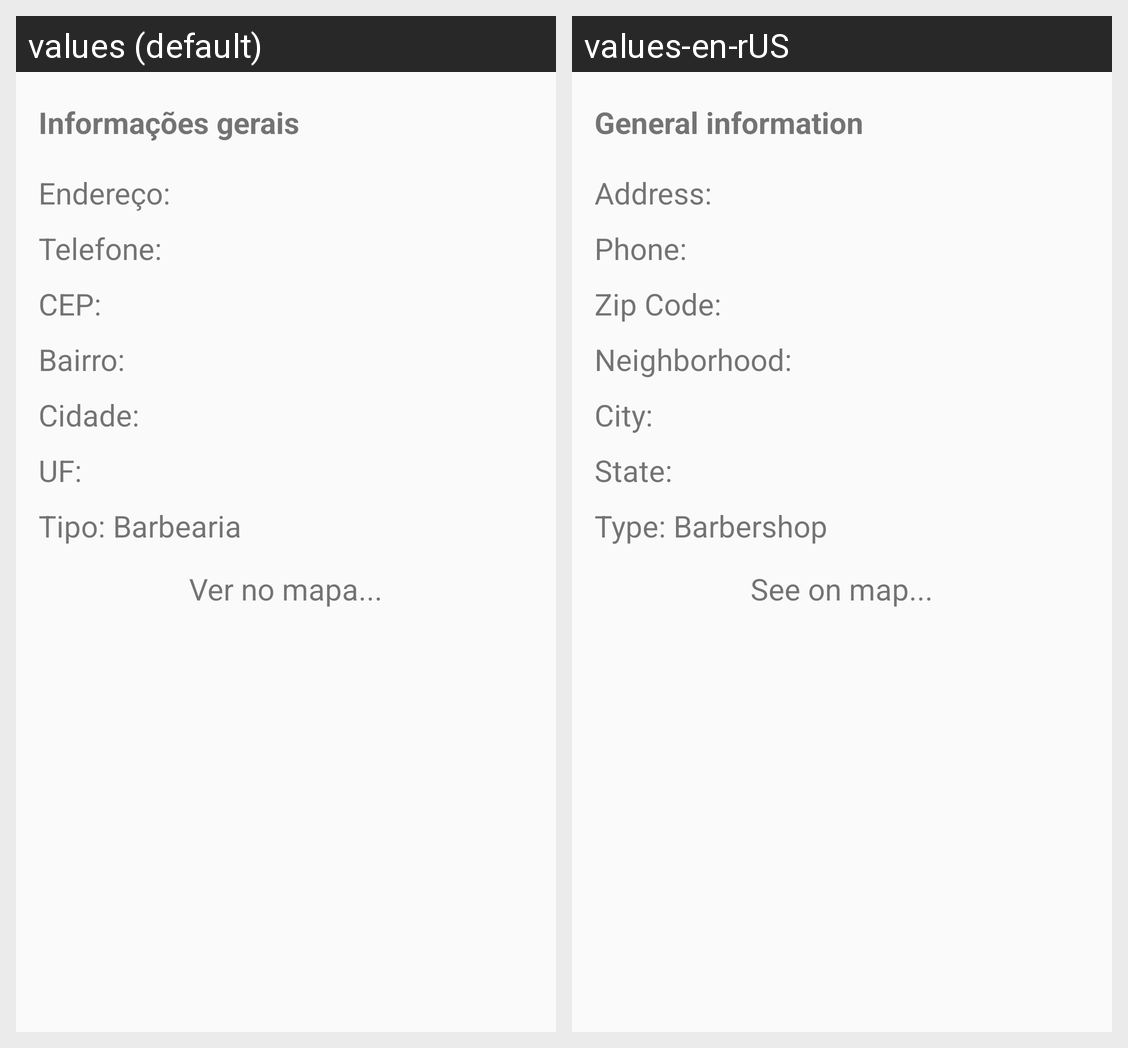

This grid shows one Android layout under two languages. Give, for every string resource on the screen, its name, the default text and each shown locale's text.
Android screen res/layout/fragment_details.xml rendered under 2 locales, left to right: values (default), values-en-rUS. Device: Nexus 5 (rendered at 1080×1920; each locale shown at half size, 540×960, under a caption strip naming it); theme AppTheme.
Strings drawn on this screen, with the default value and each locale's value (text and hints the layout hard-codes, and strings that could not be matched under every locale, appear in the picture but are not listed):

details_general_information
  values: Informações gerais
  values-en-rUS: General information

details_address
  values: Endereço:
  values-en-rUS: Address: 

details_phone
  values: Telefone:
  values-en-rUS: Phone: 

details_zipcode
  values: CEP:
  values-en-rUS: Zip Code: 

details_neighborhood
  values: Bairro:
  values-en-rUS: Neighborhood: 

details_city
  values: Cidade:
  values-en-rUS: City: 

details_state
  values: UF: 
  values-en-rUS: State: 

details_type_of_barbershop
  values: Tipo: Barbearia
  values-en-rUS: Type: Barbershop

details_see_on_map
  values: Ver no mapa...
  values-en-rUS: See on map...
